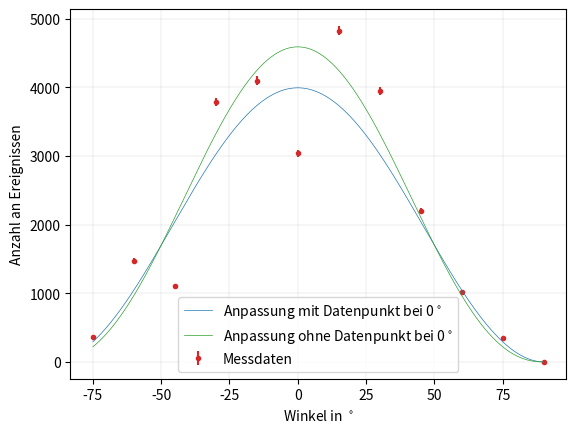

Write the Python code that produced this figure.
#!/usr/bin/env python3
# -*- coding: utf-8 -*-
"""
Created June 2021

[redacted]
"""

import numpy as np
import matplotlib.pyplot as plt
from scipy.optimize import curve_fit

def func(x, a, n): #definiere Winkelverteilung
    return a*np.power(np.cos(np.radians(x)), n)

#Bestimme zunaechst die Winkel zum Zenit:
#1-13: 15 Grad
#2-14: 30 Grad
#3-15: 45 Grad
#4-16: 60 Grad
#5-17: 75 Grad
#6-18: 90 Grad
#7-19: -75 Grad
#8-20: -60 Grad
#9-21: -45 Grad
#10-22: -30 Grad
#11-23: -15 Grad
#12-24: 0 Grad
    

#Bestimme Zaehlraten und entsprechende Winkelwerte
x = np.array([-75, -60, -45, -30, -15, 0, 15, 30, 45, 60, 75, 90])
y = np.array([357, 1470, 1102, 3785, 4100, 3038, 4828, 3947, 2196, 1022, 350, 1])
y_err = np.sqrt(y) #Fehler durch Wurzel erhalten

#Anpassung an Kosinus hoch n Funktion
guess = np.array([4800, 2])

popt, pcov = curve_fit(func, x, y, p0=guess, sigma=y_err, absolute_sigma=True)

#Gebe Fit-Parameter aus
print("Parameter mit Beruecksichtigung des 0 Grad Datenpunkts")
print(popt)
print(np.sqrt(pcov[0][0]))
print(np.sqrt(pcov[1][1]))
print("----------")


#Ignoriere Einkerbung bei 0 Grad
xFit = np.array([-75, -60, -45, -30, -15, 15, 30, 45, 60, 75, 90])
yFit = np.array([357, 1470, 1102, 3785, 4100, 4828, 3947, 2196, 1022, 350, 1])
y_errFit = np.sqrt(yFit) #Fehler durch Wurzel erhalten

#Anpassung an Kosinus hoch n Funktion
guessOhneN = np.array([4800, 2])

poptOhneN, pcovOhneN = curve_fit(func, xFit, yFit, p0=guess, sigma=y_errFit, absolute_sigma=True)

#Gebe Fit-Parameter aus
print("Parameter ohne Beruecksichtigung des 0 Grad Datenpunkts")
print(poptOhneN)
print(np.sqrt(pcovOhneN[0][0]))
print(np.sqrt(pcovOhneN[1][1]))
print("----------")

x_plot = np.array([]) #erstelle Array zur genaueren Darstellung der Anpassungsfunktion
for i in range(1651):
    x_plot = np.append(x_plot, i*0.1-75)
    

#Berechnung des Chi-Quadrats mit Datenpunkt  bei  0: nach X =  sum(gemessen-erwartet)^2/erwartet)/N_ges

chi2 = 0
yer = 0

for i in range(len(x)-1):
    yer = func(x[i], popt[0], popt[1])
    chi2 =  chi2 + (y[i] - yer)**2/(yer*26196)



print("Güte mit berücksichtigung von 0 = ", chi2)

chi2 = 0
for i in range(len(xFit)):
    yer = func(x[i], poptOhneN[0], poptOhneN[1])
    chi2 =  chi2 + (yFit[i] - yer)**2/(yer*(26196-3038))

print("Güte ohne berücksichtigung von 0 = ", chi2)
    

#Plotte die Funktion und Anpassung
plt.figure()
plt.grid(color='grey', linestyle='-', linewidth=0.1)
plt.errorbar(x, y, yerr = y_err, xerr= None, color='tab:red', fmt = '.', markersize=6, label = 'Messdaten',zorder=0)
plt.plot(x_plot, func(x_plot, popt[0], popt[1]), color='tab:blue', linewidth = 0.5, label = 'Anpassung mit Datenpunkt bei 0$^\\circ$')
plt.plot(x_plot, func(x_plot, poptOhneN[0], poptOhneN[1]), color='tab:green', linewidth = 0.5, label = 'Anpassung ohne Datenpunkt bei 0$^\\circ$')
plt.legend(loc='best')
plt.xlabel('Winkel in $^\\circ$')
plt.ylabel('Anzahl an Ereignissen')
plt.savefig('winkelverteilung.pdf', bbox_inches = "tight")
plt.show()
